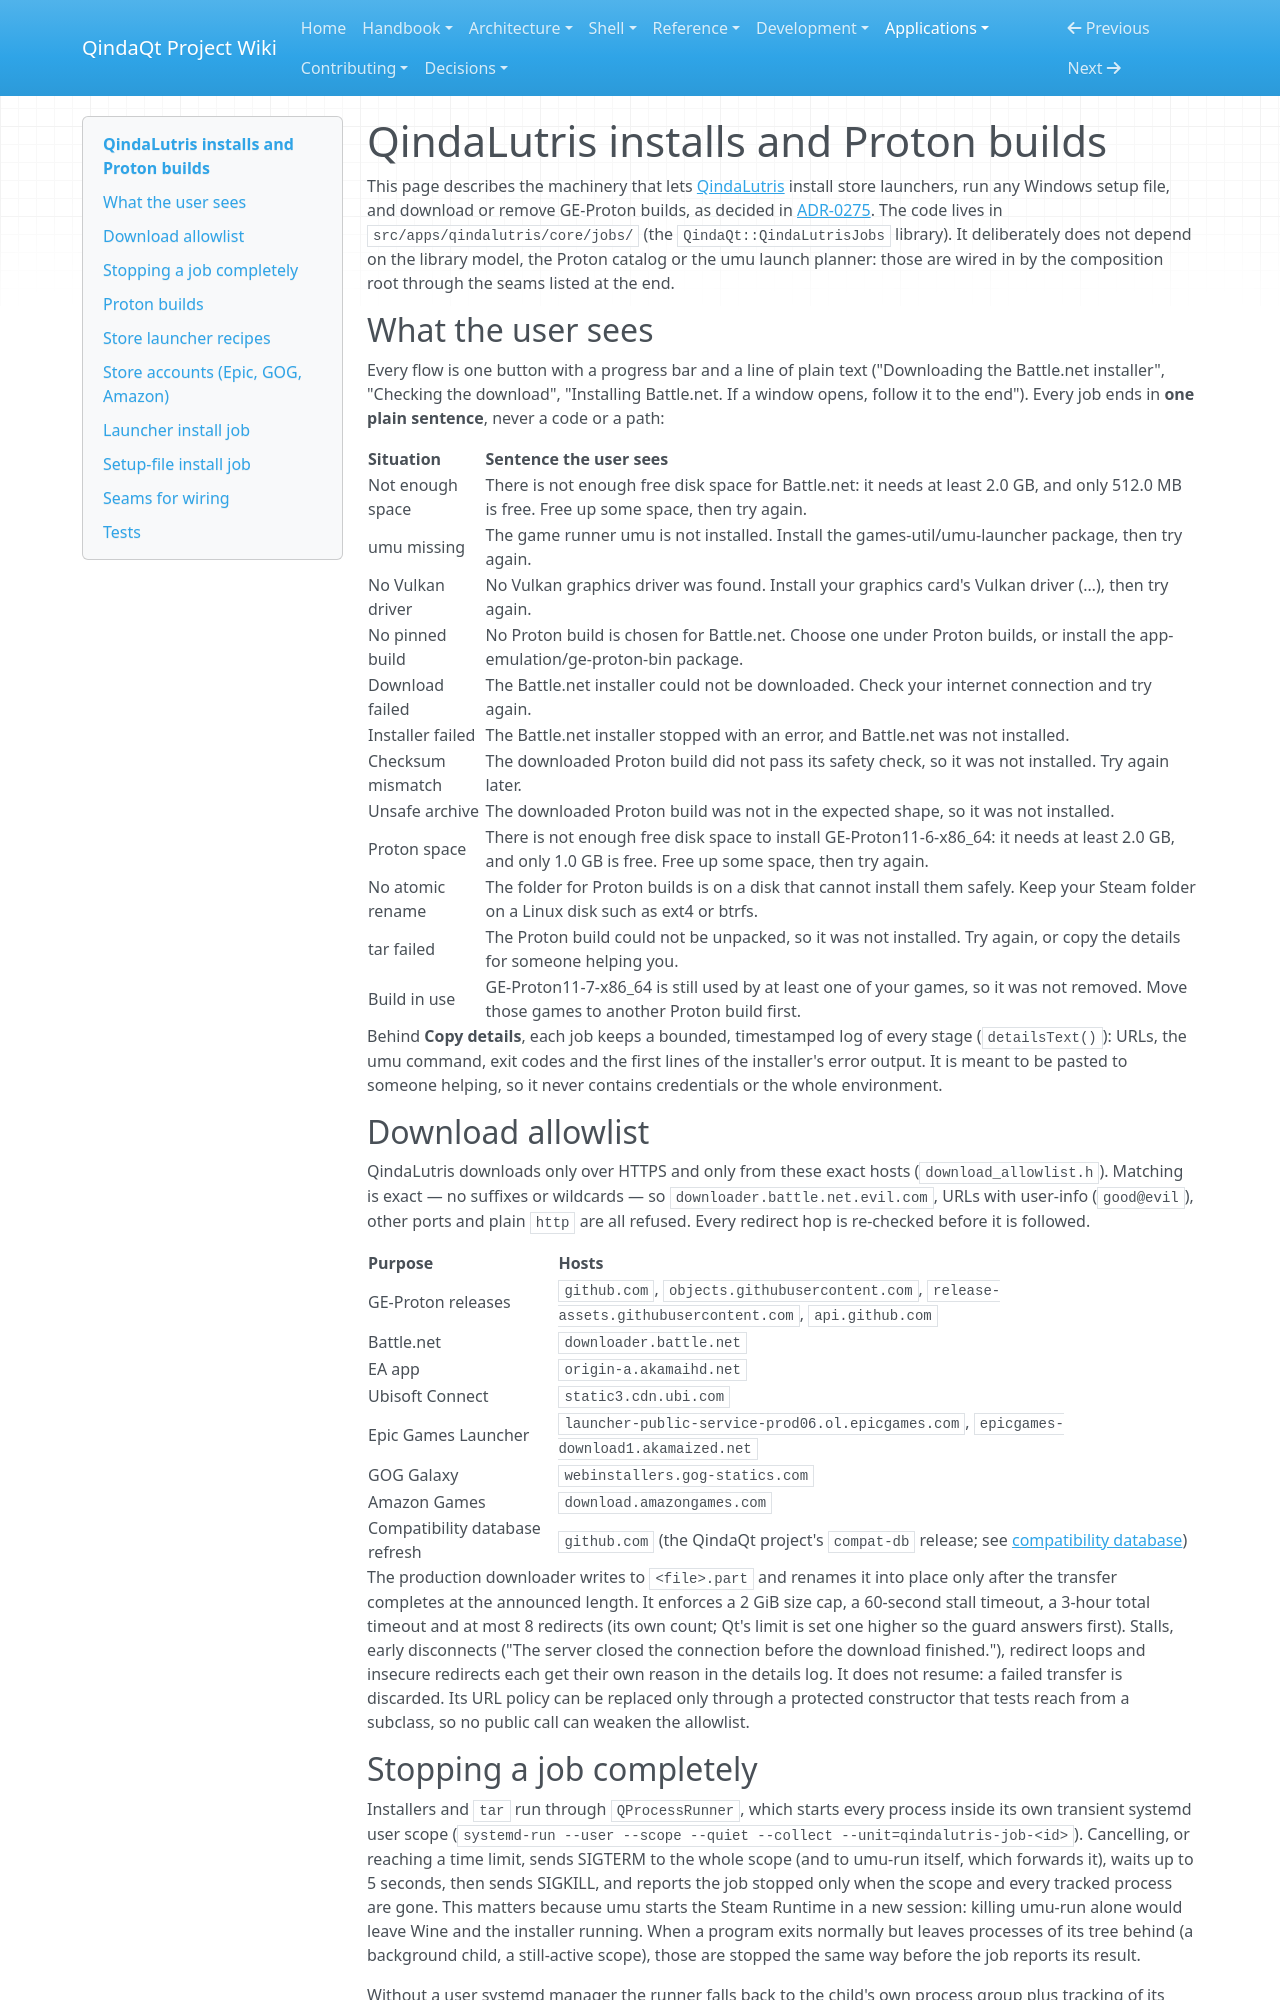

repository: Es00bac/QindaQt · page: apps/qindalutris-installs.html · generator: mkdocs

# QindaLutris installs and Proton builds

This page describes the machinery that lets [QindaLutris](qindalutris.md)
install store launchers, run any Windows setup file, and download or remove
GE-Proton builds, as decided in
[ADR-0275](../adr/0275-qindalutris-installs-games-and-manages-pinned-proton.md).
The code lives in `src/apps/qindalutris/core/jobs/` (the
`QindaQt::QindaLutrisJobs` library). It deliberately does not depend on the
library model, the Proton catalog or the umu launch planner: those are wired
in by the composition root through the seams listed at the end.

## What the user sees

Every flow is one button with a progress bar and a line of plain text
("Downloading the Battle.net installer", "Checking the download",
"Installing Battle.net. If a window opens, follow it to the end"). Every
job ends in **one plain sentence**, never a code or a path:

| Situation | Sentence the user sees |
|---|---|
| Not enough space | There is not enough free disk space for Battle.net: it needs at least 2.0 GB, and only 512.0 MB is free. Free up some space, then try again. |
| umu missing | The game runner umu is not installed. Install the games-util/umu-launcher package, then try again. |
| No Vulkan driver | No Vulkan graphics driver was found. Install your graphics card's Vulkan driver (…), then try again. |
| No pinned build | No Proton build is chosen for Battle.net. Choose one under Proton builds, or install the app-emulation/ge-proton-bin package. |
| Download failed | The Battle.net installer could not be downloaded. Check your internet connection and try again. |
| Installer failed | The Battle.net installer stopped with an error, and Battle.net was not installed. |
| Checksum mismatch | The downloaded Proton build did not pass its safety check, so it was not installed. Try again later. |
| Unsafe archive | The downloaded Proton build was not in the expected shape, so it was not installed. |
| Proton space | There is not enough free disk space to install GE-Proton11-6-x86_64: it needs at least 2.0 GB, and only 1.0 GB is free. Free up some space, then try again. |
| No atomic rename | The folder for Proton builds is on a disk that cannot install them safely. Keep your Steam folder on a Linux disk such as ext4 or btrfs. |
| tar failed | The Proton build could not be unpacked, so it was not installed. Try again, or copy the details for someone helping you. |
| Build in use | GE-Proton11-7-x86_64 is still used by at least one of your games, so it was not removed. Move those games to another Proton build first. |

Behind **Copy details**, each job keeps a bounded, timestamped log of every
stage (`detailsText()`): URLs, the umu command, exit codes and the first
lines of the installer's error output. It is meant to be pasted to someone
helping, so it never contains credentials or the whole environment.

## Download allowlist

QindaLutris downloads only over HTTPS and only from these exact hosts
(`download_allowlist.h`). Matching is exact — no suffixes or wildcards — so
`downloader.battle.net.evil.com`, URLs with user-info (`good@evil`), other
ports and plain `http` are all refused. Every redirect hop is re-checked
before it is followed.

| Purpose | Hosts |
|---|---|
| GE-Proton releases | `github.com`, `objects.githubusercontent.com`, `release-assets.githubusercontent.com`, `api.github.com` |
| Battle.net | `downloader.battle.net` |
| EA app | `origin-a.akamaihd.net` |
| Ubisoft Connect | `static3.cdn.ubi.com` |
| Epic Games Launcher | `launcher-public-service-prod06.ol.epicgames.com`, `epicgames-download1.akamaized.net` |
| GOG Galaxy | `webinstallers.gog-statics.com` |
| Amazon Games | `download.amazongames.com` |
| Compatibility database refresh | `github.com` (the QindaQt project's `compat-db` release; see [compatibility database](qindalutris-compat-db.md)) |

The production downloader writes to `<file>.part` and renames it into place
only after the transfer completes at the announced length. It enforces a
2 GiB size cap, a 60-second stall timeout, a 3-hour total timeout and at
most 8 redirects (its own count; Qt's limit is set one higher so the
guard answers first). Stalls, early disconnects ("The server closed the
connection before the download finished."), redirect loops and insecure
redirects each get their own reason in the details log. It does not
resume: a failed transfer is discarded. Its URL policy can be replaced
only through a protected constructor that tests reach from a subclass, so
no public call can weaken the allowlist.
